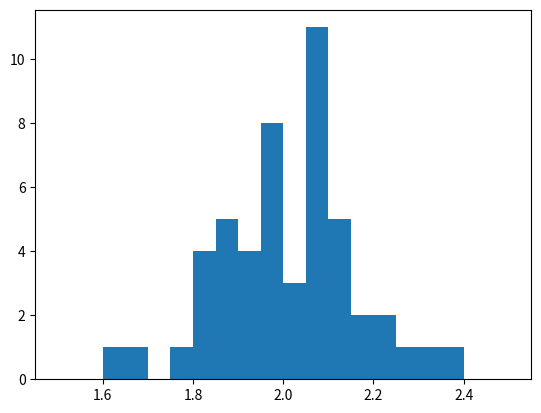

Generate this figure with matplotlib: (Note: this script raises an exception after producing the figure.)
# -*- coding: utf-8 -*-
import numpy as np
from scipy.stats import norm
from scipy.stats import t
from scipy.stats import uniform

import matplotlib.pyplot as plt
%matplotlib inline

FLAG_fig = False

#numを変えることで分布が異なる
num = 50
N = 10
mean, std = 2, 0.5
mu = np.zeros(num)

for i in range(num):
    mu[i] = np.mean( norm.rvs(loc=mean, scale=std, size=N))

plt.hist(mu, bins=20, range=(1.5, 2.5))
if FLAG_fig: plt.savefig('fig_STAT_Est_SampleMean.png')

alp = 0.01
za, zb = norm.interval(alpha=(1-alp), loc=0, scale=1)
print('za=',za, ' zb=',zb)

N = 10
mu_hat = 145.2
std_hat = 23.7
t1 = t.interval( 0.99, df=N-1)
t2 = t.interval( 0.95, df=N-1)
t3 = t.interval( 0.90, df=N-1)
se = std_hat / np.sqrt(N)

print('1-alp = 0.99, interval:', mu_hat + t1[0]*se, mu_hat + t1[1]*se)
print('1-alp = 0.95, interval:', mu_hat + t2[0]*se, mu_hat + t2[1]*se)
print('1-alp = 0.90, interval:', mu_hat + t3[0]*se, mu_hat + t3[1]*se)

N=1000
p_hat = 550/N
alp = 0.05
za, zb = norm.interval(alpha=(1-alp), loc=0, scale=1)
se = np.sqrt( p_hat*(1-p_hat)/N )
print('1-alp = ',(1-alp),'  interval:', p_hat+za*se, p_hat+zb*se)
interval1 = zb*se*2

coef=4
Nx=N*coef
p_hat = 550*coef/Nx
alp = 0.05
za, zb = norm.interval(alpha=(1-alp), loc=0, scale=1)
se = np.sqrt( p_hat*(1-p_hat)/Nx )
print('1-alp = ',(1-alp),'  interval:', p_hat+za*se, p_hat+zb*se)
interval2 = zb*se*2
print('interval1=',interval1, 'interval2=',interval2)

